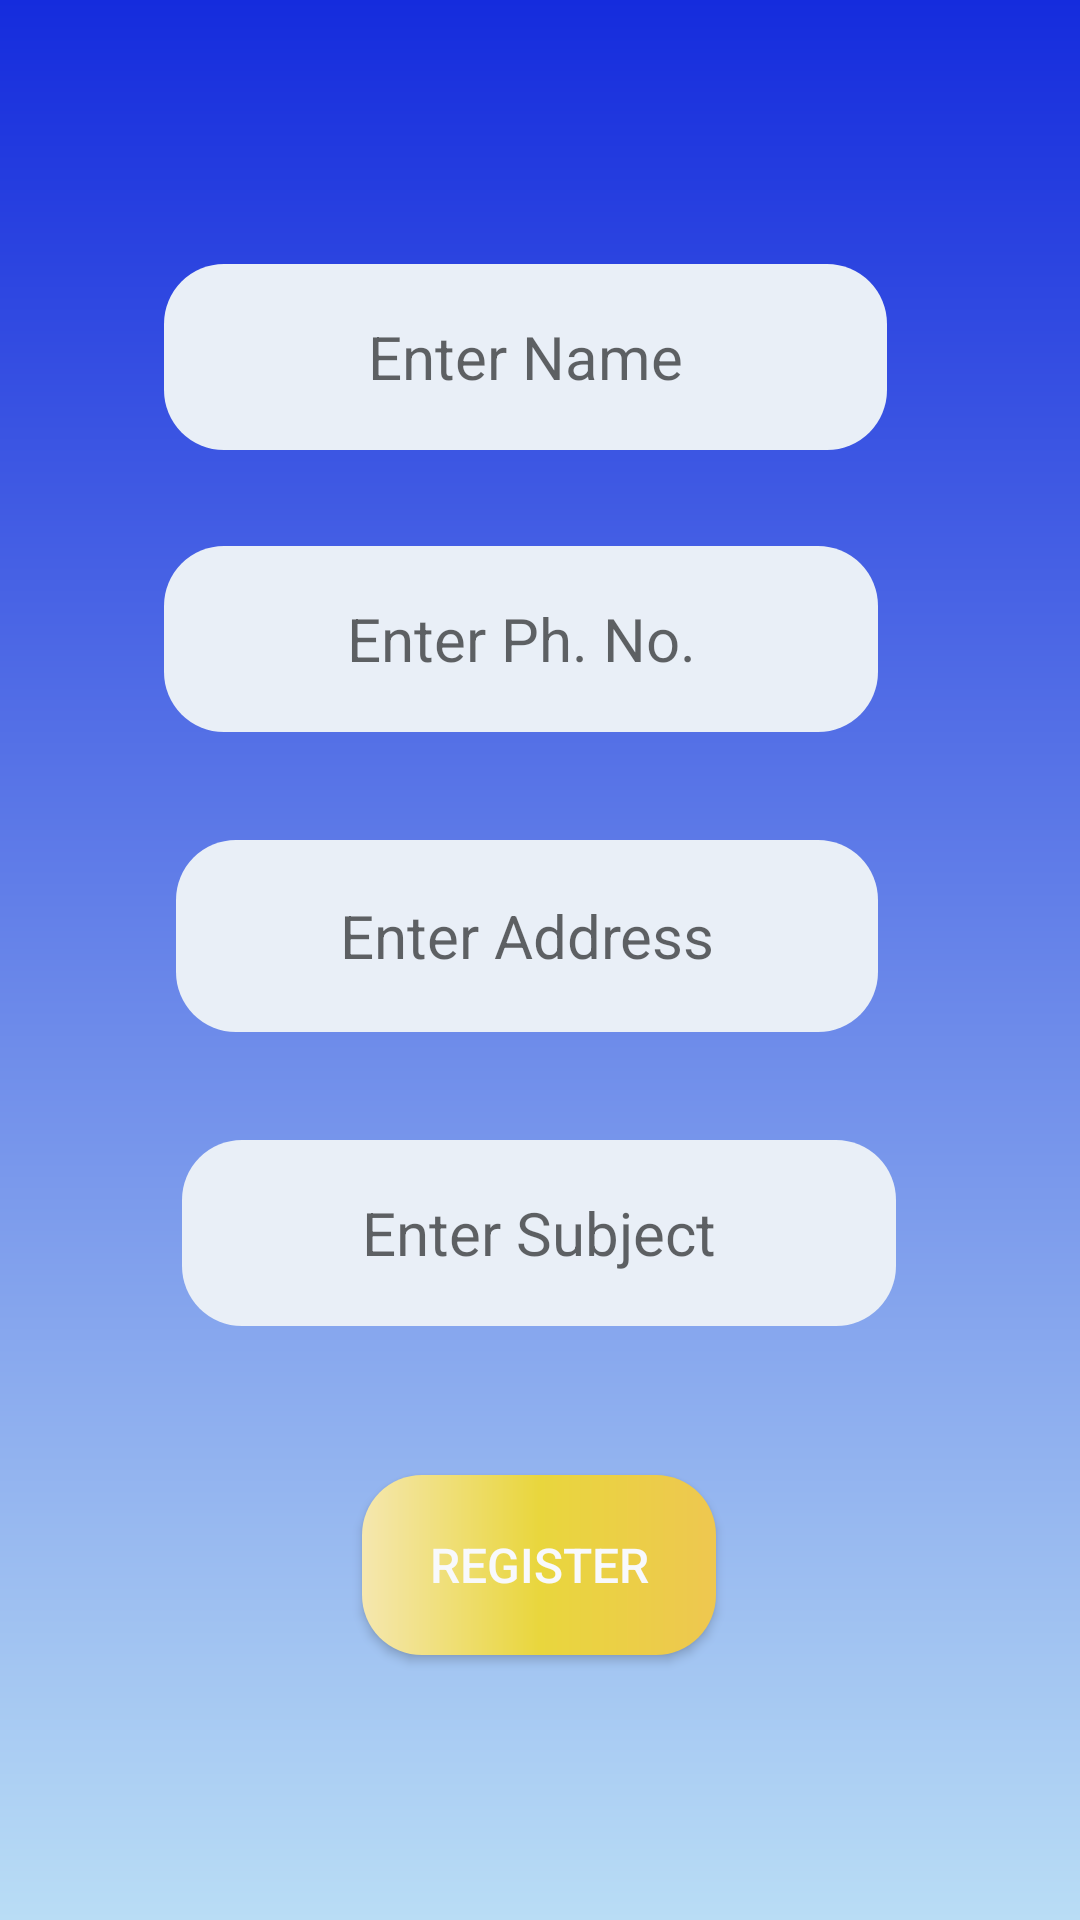

Write the Android layout XML for this screen, with the resource values it uses.
<!-- AndroidManifest.xml: activity theme Theme.Design.Light.NoActionBar -->
<!-- res/layout/activity_main.xml -->
<?xml version="1.0" encoding="utf-8"?>
<androidx.constraintlayout.widget.ConstraintLayout xmlns:android="http://schemas.android.com/apk/res/android"
    xmlns:app="http://schemas.android.com/apk/res-auto"
    xmlns:tools="http://schemas.android.com/tools"
    android:layout_width="match_parent"
    android:layout_height="match_parent"
    android:background="@drawable/main_page_background"
    tools:context=".MainActivity"
    >

    <EditText
        android:id="@+id/editText"
        android:layout_width="241dp"
        android:layout_height="62dp"
        android:layout_marginTop="88dp"
        android:background="@drawable/edittext_style"
        android:ems="10"
        android:hint="@string/enter_name"
        android:inputType="textPersonName"
        android:textAlignment="center"
        android:textSize="20sp"
        app:layout_constraintEnd_toEndOf="parent"
        app:layout_constraintHorizontal_bias="0.458"
        app:layout_constraintStart_toStartOf="parent"
        app:layout_constraintTop_toTopOf="parent" />

    <EditText
        android:id="@+id/editText2"
        android:layout_width="238dp"
        android:layout_height="62dp"
        android:layout_marginTop="32dp"
        android:background="@drawable/edittext_style"
        android:ems="10"
        android:hint="@string/enter_ph_no"
        android:inputType="number"
        android:textAlignment="center"
        android:textSize="20sp"
        app:layout_constraintEnd_toEndOf="parent"
        app:layout_constraintHorizontal_bias="0.449"
        app:layout_constraintStart_toStartOf="parent"
        app:layout_constraintTop_toBottomOf="@+id/editText" />

    <EditText
        android:id="@+id/editText3"
        android:layout_width="234dp"
        android:layout_height="64dp"
        android:layout_marginTop="36dp"
        android:background="@drawable/edittext_style"
        android:ems="10"
        android:hint="@string/enter_address"
        android:inputType="textPersonName"
        android:textAlignment="center"
        android:textSize="20sp"
        app:layout_constraintEnd_toEndOf="parent"
        app:layout_constraintHorizontal_bias="0.466"
        app:layout_constraintStart_toStartOf="parent"
        app:layout_constraintTop_toBottomOf="@+id/editText2" />

    <EditText
        android:id="@+id/editText4"
        android:layout_width="238dp"
        android:layout_height="62dp"
        android:layout_marginTop="36dp"
        android:background="@drawable/edittext_style"
        android:ems="10"
        android:hint="@string/enter_subject"
        android:inputType="textPersonName"
        android:textAlignment="center"
        android:textSize="20sp"
        app:layout_constraintEnd_toEndOf="parent"
        app:layout_constraintHorizontal_bias="0.497"
        app:layout_constraintStart_toStartOf="parent"
        app:layout_constraintTop_toBottomOf="@+id/editText3" />

    <Button
        android:id="@+id/button"
        android:layout_width="118dp"
        android:layout_height="60dp"
        android:background="@drawable/register_button_style"
        android:text="@string/register"
        android:textColor="#F8F9FC"
        android:textSize="16sp"
        app:layout_constraintBottom_toBottomOf="parent"
        app:layout_constraintEnd_toEndOf="parent"
        app:layout_constraintHorizontal_bias="0.498"
        app:layout_constraintStart_toStartOf="parent"
        app:layout_constraintTop_toBottomOf="@+id/editText4"
        app:layout_constraintVertical_bias="0.36"/>

</androidx.constraintlayout.widget.ConstraintLayout>
<!-- resources referenced by this layout -->
<resources>
  <!-- drawable edittext_style (drawable) -->
  <?xml version="1.0" encoding="utf-8"?>
  <shape xmlns:android="http://schemas.android.com/apk/res/android">
  
      <solid android:color="#E9EFF7"/>
      <corners android:radius="20dp"/>
  </shape>
  <!-- drawable main_page_background (drawable) -->
  <?xml version="1.0" encoding="utf-8"?>
  <shape xmlns:android="http://schemas.android.com/apk/res/android">
  
      <gradient
          android:angle="90"
          android:endColor="#152CDD"
          android:startColor="#B9DDF5"
          android:type="linear">
      </gradient>
  </shape>
  <!-- drawable register_button_style (drawable) -->
  <?xml version="1.0" encoding="utf-8"?>
  <shape xmlns:android="http://schemas.android.com/apk/res/android">
  
      <corners android:radius="20dp"/>
      <gradient android:centerColor="#E9D63D"
          android:endColor="#EEC750"
          android:startColor="#F5E7AF"/>
  </shape>
  <string name="enter_address">Enter Address</string>
  <string name="enter_name">Enter Name</string>
  <string name="enter_ph_no">Enter Ph. No.</string>
  <string name="enter_subject">Enter Subject</string>
  <string name="register">Register</string>
</resources>
